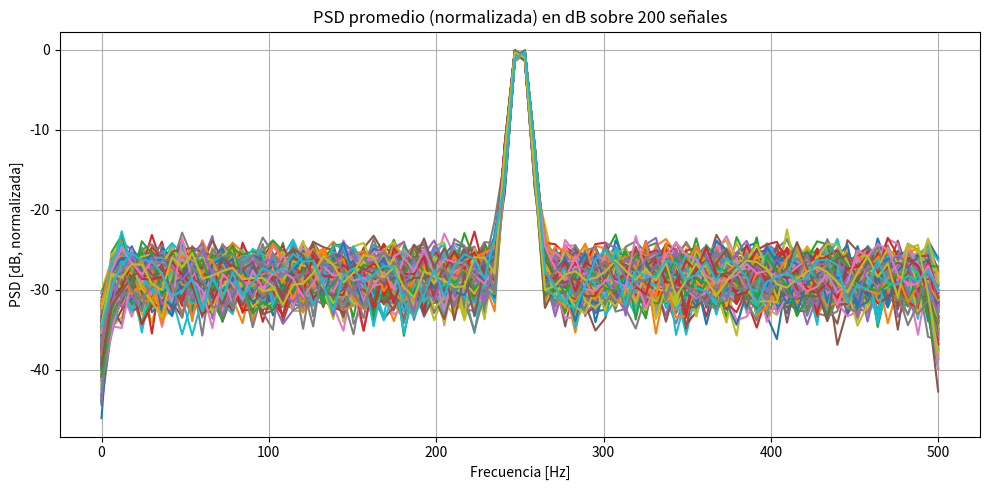
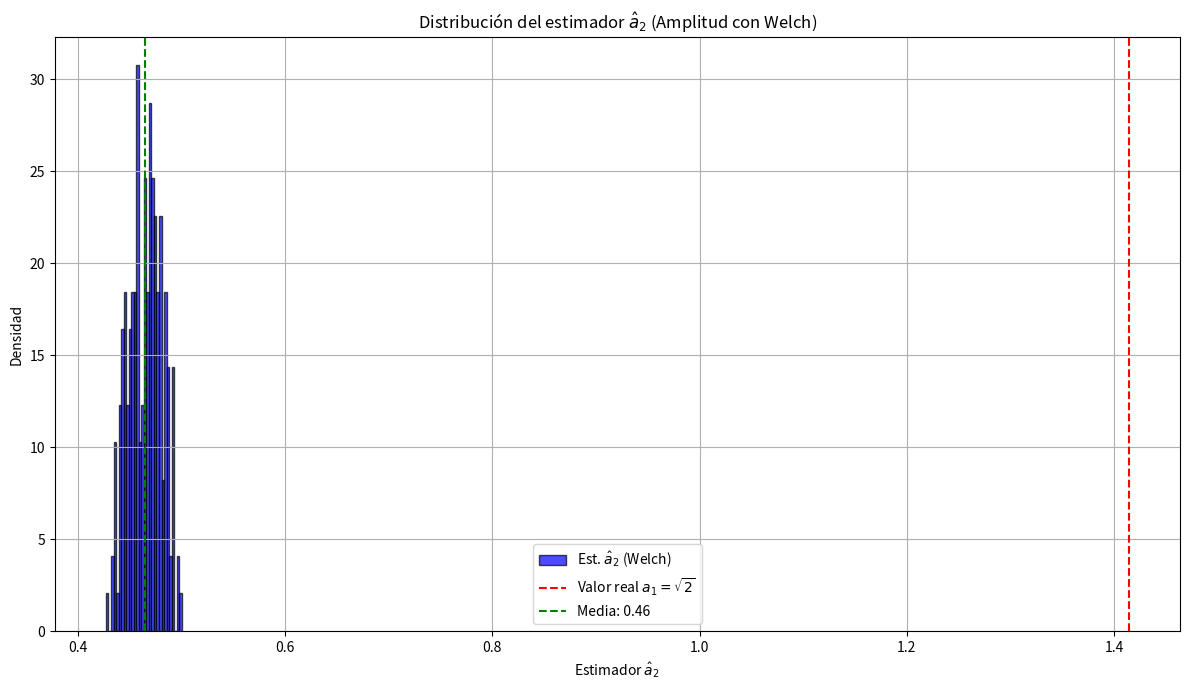
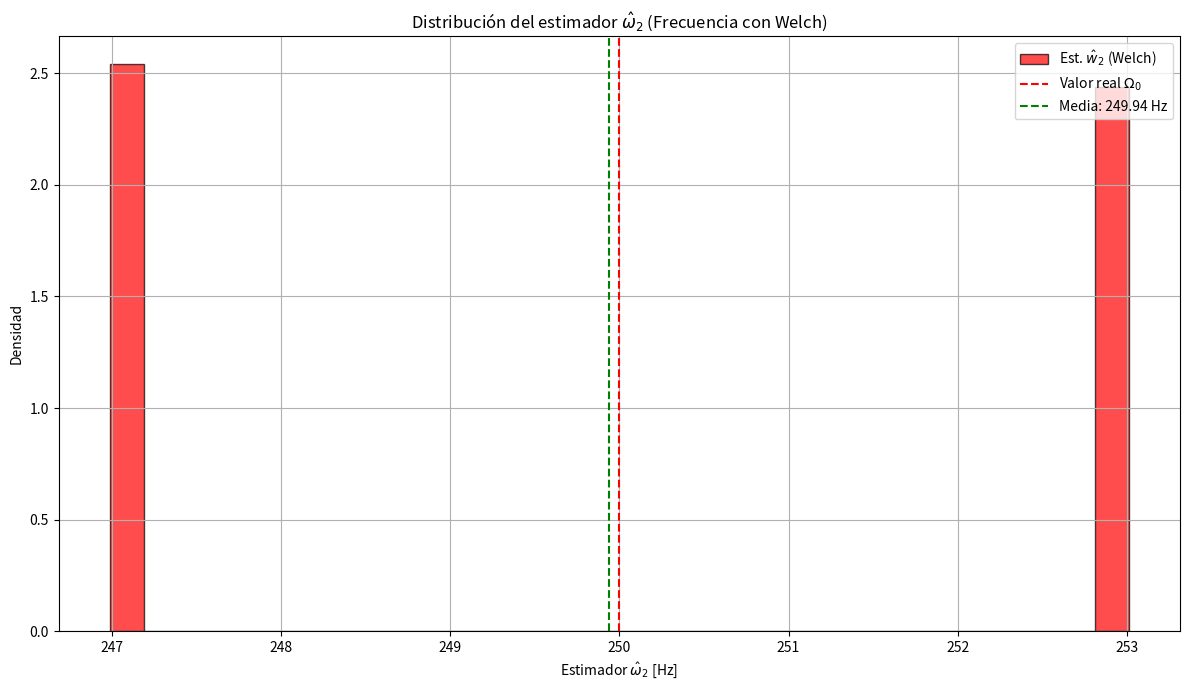
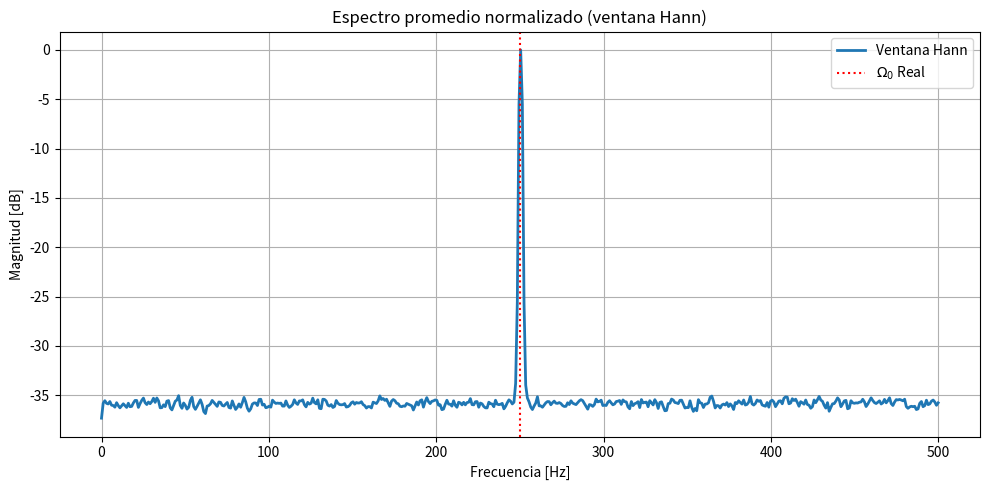

Reproduce these figures in Python, in order.
# -*- coding: utf-8 -*-
"""
Created on Wed Apr 23 18:26:38 2025

@author: candell1
"""

#%% Periodograma

#%% Como funciona la funcion periodograma ?

"""
periodogram(x, fs=1.0, window='boxcar', nfft=None, detrend='constant', return_onesided=True, scaling='density', axis=-1)

--> Windows ;   Nos permite poner una ventana a placer, por defecto es una rectangular

--> nfft ;      Que hace ? - 

--> detren ;    Sacamos una tendencia en las muestras que por defecto es una costante que seria 
                    sacar el valor medio del espectro lo que genera que saquemosla energia
                Le podemos pasar constant o linear 

--> return_onesided;    Devolvemos la mitad del espectro lo cual tiene sentido ya que este es simetrico. 
                        Ojo, al hacer esto como al calcular la energia tenemos que hacerlo sobre todo el espectro
                            al hacer esto implicitamente esta multiplicando por 2 para compensar esto
                            
--> scaling ;   Usamos siempre density

Imp; Esto devuelve f, Pxx que serian las frecuencias de sampleo del periodrograma y el periodrograma propiamente dicho

"""

#%% Ahora veamos como funciona la funcion de Welch

"""
welch(x, fs=1.0, window='hann', nperseg=None, noverlap=None, nfft=None, detrend='constant', 
      
                                                  return_onesided=True, scaling='density', axis=-1, average='mean')


    fs = 1 ;    implica que esta normalizada lo que hacer que el area coincida con el sigma cuadrado
    
   nprseg ;     Es la cantidad de bloques que vamos a tener, por defecto pone ninguno lo que equivale 
                   a un solo bloque del ancho del array.
                Un valor que tiene sentido para esto es que para 1000 muestras ponemos >= 5 para así promediar
                    5 o mas espectros. Por ejemplo N/4 o N/6
   
   noverlap ;   Cantidad de solapamiento entre bloques. Lo tipico es un 50% de solapamiento
   
   average ;    Como hace el promediado de los espectros. Por defecto usa el valor media o tambien la mediana
   

"""

#%% Importo la señal de la TS4 para ahora usar estas funciones

#%% Importo modulos

import numpy as np
from scipy import signal
from scipy.signal import welch
from scipy.signal.windows import hamming, hann, blackman, kaiser, flattop, blackmanharris
from scipy.fft import fft, fftshift
import matplotlib as mpl
import matplotlib.pyplot as plt

#%% Genero mi Omega 1 que va a ser una frecuencia original mas una inceretidumbre en la frecuencia
# Esto genera que no sepa la frecuencia que estamos, sino que solo sepamos entre que valores va a estar

#%% Datos de la simulacion

fs = 1000           # frecuencia de muestreo (Hz)
N = 1000            # cantidad de muestras
ts = 1/fs           # tiempo de muestreo
df = fs/N           # resolución espectral

N_Test = 200        # Numero de pruebas

SNR = 10            # Signal to Noise Ratio 

Sigma2 = 10**-1     # Despejando el PN de la ecuacion de SNR llego a este valor

Omega_0 = fs/4      # Nos ponemos a mitad de banda digital

#%% Genero mi vector de 1000x200 de la senoidal

A1 = np.sqrt(2)                                             # Genero la amplitud de manera que el seno quede normalizado

fr = np.random.uniform(-1/2,1/2,N_Test).reshape(1,N_Test)   # Declaro mi vector 1x200 al pasar 200 valores a la uniforme     
                                                            # Fuerzo las dimensiones
Omega_1 = Omega_0 + fr*df                                   # Genero mi Omega 1

# Genero vector de tiempo para poder meterlo como mi vector de 1000 x 200 en el seno 
tt = np.linspace(0, (N-1)*ts, N).reshape(N,1)

tt = np.tile(tt, (1, N_Test))                               # Genero la matriz de 1000 x 200

# Al mutiplicar con * hacemos el producto matricial para que quede de 1000x200
S = A1 * np.sin(2 * np.pi * Omega_1 * tt)

varianzas = np.var(S, axis=0)                               # Varianza por cada una de las 200 señales
varianza_promedio = np.mean(varianzas)                      # Compruebo varianza 1 


#%% Genereo el ruido para la señal

# Para poder general la señal de ruido, tenemos que tener una distribucion normal con un N(o,sigma)

Media = 0                   # Media
SD_Sigma = np.sqrt(Sigma2)  # Desvio standar 

nn = np.random.normal(Media, SD_Sigma, (N, N_Test))           # Genero señal de ruido

#nn = np.tile(nn, (1,N_Test))                                        # Ahora tengo que generaer mi matriz de ruido de 200x1000


#%% Ahora genero mi señal final sumando las matrices

# Esto seria mi x(k) = a1 * sen(W1 * k ) + n(k), siendo N(k) el ruido
Signal = S + nn 

#%% Ahora vamos a implementar la funcion de Welch para calcular el espectro de Signal

nperseg = N // 6

Fs_welch, Signal_Pxx = welch(x = Signal , fs = fs, window='hann', nperseg = nperseg,
                             noverlap = nperseg//2, nfft=None, detrend='linear', 
                             return_onesided=True, scaling='density', 
                             axis=0, average='median')

Signal_Pxx_mean = Signal_Pxx # No promedio

#Signal_Pxx_mean = Signal_Pxx

# Convertir a decibeles
Signal_Pxx_mean_db = 10 * np.log10(Signal_Pxx_mean)
Signal_Pxx_mean_db -= np.max(Signal_Pxx_mean_db)  # Normalización para que el pico llegue a 0

# Graficar
plt.figure(figsize=(10, 5))
plt.plot(Fs_welch, Signal_Pxx_mean_db)
plt.title('PSD promedio (normalizada) en dB sobre {} señales'.format(N_Test))
plt.xlabel('Frecuencia [Hz]')
plt.ylabel('PSD [dB, normalizada]')
plt.grid(True)
plt.tight_layout()
plt.show()

#%% Calculo estimadores a2 y w2

# Índice correspondiente a Omega_0

# Buscamos la frecuencia más cercana a Omega_0 en el eje de frecuencia de Welch
index_f_target = np.argmin(np.abs(Fs_welch - Omega_0))

# PSD con Welch (ya calculada antes)
# Fs_welch, Signal_Pxx = welch(...)

# Estimador de amplitud a partir del pico en Omega_0 (densidad espectral en esa frecuencia)
a2_estimado = np.sqrt(2 * Signal_Pxx[index_f_target, :])  # Factor raíz(2) para normalizacion

# Estadísticas
a2_media = np.mean(a2_estimado)
a2_var = np.var(a2_estimado)
a2_sesgo = a2_media - A1

# Imprimir resultados
print(f"\nEstimador a2 (Welch):")
print(f"Esperanza E[â2]: {a2_media:.4f}")
print(f"Sesgo: {a2_sesgo:.4f}")
print(f"Varianza: {a2_var:.4f}")

# Graficar el histograma de los estimadores a2
plt.figure(figsize=(12, 7))
plt.hist(a2_estimado, bins=30, alpha=0.7, edgecolor='k', density=True, color='b', label=r'Est. $\hat{a}_2$ (Welch)')
plt.axvline(A1, color='red', linestyle='--', label=r'Valor real $a_1 = \sqrt{2}$')
plt.axvline(np.mean(a2_estimado), linestyle='--', color='g', label=f'Media: {np.mean(a2_estimado):.2f}')
plt.xlabel(r'Estimador $\hat{a}_2$')
plt.ylabel('Densidad')
plt.title('Distribución del estimador $\hat{a}_2$ (Amplitud con Welch)')
plt.legend()
plt.grid(True)
plt.tight_layout()
plt.show()

#%% Calculo w2 y grafico histogramas

# Índices de máximos en el eje de frecuencia (para cada realización)
idx_max_welch = np.argmax(Signal_Pxx, axis=0)
w2_estimado = Fs_welch[idx_max_welch]  # Convertimos a frecuencia en Hz

# Estadísticas
w2_media = np.mean(w2_estimado)
w2_var = np.var(w2_estimado)
w2_sesgo = w2_media - Omega_0

# Imprimir resultados
print(f"\nEstimador w2 (Welch):")
print(f"Esperanza E[ŵ2]: {w2_media:.4f} Hz")
print(f"Sesgo: {w2_sesgo:.4f} Hz")
print(f"Varianza: {w2_var:.4f} Hz²")

#Histogramas para w2
plt.figure(figsize=(12, 7))
plt.hist(w2_estimado, bins=30, alpha=0.7, edgecolor='k', density=True, color='r', label=r'Est. $\hat{w}_2$ (Welch)')
plt.axvline(Omega_0, color='red', linestyle='--', label=r'Valor real $\Omega_0$')
plt.axvline(np.mean(w2_estimado), linestyle='--', color='g', label=f'Media: {np.mean(w2_estimado):.2f} Hz')
plt.xlabel(r'Estimador $\hat{\omega}_2$ [Hz]')
plt.ylabel('Densidad')
plt.title('Distribución del estimador $\hat{\omega}_2$ (Frecuencia con Welch)')
plt.legend()
plt.grid(True)
plt.tight_layout()
plt.show()

#%% Algunas conclusiones 

"""
Algunas conclusiones

Si bien el grafico de la representacion del espectro con Welch observamos que tiene una menor varianza en general 
podemos apreciar que el pico donde esta la senoidal tiene una parte plana, esto ocurre debido a que al usar welch
y dividir en 6 grupos a nuestars 1000 muestras en definitiva estamos perdiendo resolucion espectral 

Esto se peude ver mas claramente al ver el estimador w2 el cual tiene una alta varianza. Es lo mismo que ocurria antes de 
que hicieramos el ZP en la TS4, en el cual tenemos menos ¨bines¨ en los cuales puede caer la frecuencia por lo que todos 
los valores intermedios de frecuencia los perdemos 

"""

#%% Hacemos el periodograma como lo haciamos antes solo con hann para comparar resultados


# Ventana Hann (normalizada en energía RMS)
ventana = hann(N).reshape(N, 1)
win_rms = np.sqrt(np.mean(ventana**2))
Signal_windowed = Signal * ventana / win_rms

# FFT
X_f = fft(Signal_windowed, axis=0)
X_f = X_f[:N//2, :]
frec_pos = np.linspace(0, fs/2, N//2)

# Magnitud promedio en dB y normalizada (pico en 0 dB)
mag_prom = np.mean(np.abs(X_f), axis=1)
mag_dB = 20 * np.log10(mag_prom + 1e-12)
mag_dB_norm = mag_dB - np.max(mag_dB)  # Normalización

# Plot
plt.figure(figsize=(10, 5))
plt.plot(frec_pos, mag_dB_norm, label='Ventana Hann', lw=2)
plt.axvline(Omega_0, color='red', linestyle=':', label=r'$\Omega_0$ Real')
plt.xlabel('Frecuencia [Hz]')
plt.ylabel('Magnitud [dB]')
plt.title('Espectro promedio normalizado (ventana Hann)')
plt.grid(True)
plt.legend()
plt.tight_layout()
plt.show()

index_f_target = int(Omega_0 / df)

X_f_a1 = fft(Signal_windowed, axis=0) / N
a1_estimado = np.abs(X_f_a1[index_f_target, :])
media_a1 = np.mean(a1_estimado)
sesgo_a1 = media_a1 - A1
varianza_a1 = np.var(a1_estimado)

idx_max = np.argmax(np.abs(X_f), axis=0)
omega1_estimado = idx_max * df
media_w1 = np.mean(omega1_estimado)
sesgo_w1 = media_w1 - Omega_0
varianza_w1 = np.var(omega1_estimado)

print(f"--------------------------")

print(f"Estimador a1 (Hann)")
print(f"  Media     : {media_a1:.4f}")
print(f"  Sesgo     : {sesgo_a1:.4f}")
print(f"  Varianza  : {varianza_a1:.4f}")

print(f"\nEstimador ω1 (Hann)")
print(f"  Media     : {media_w1:.4f} Hz")
print(f"  Sesgo     : {sesgo_w1:.4f} Hz")
print(f"  Varianza  : {varianza_w1:.4f} Hz²")
